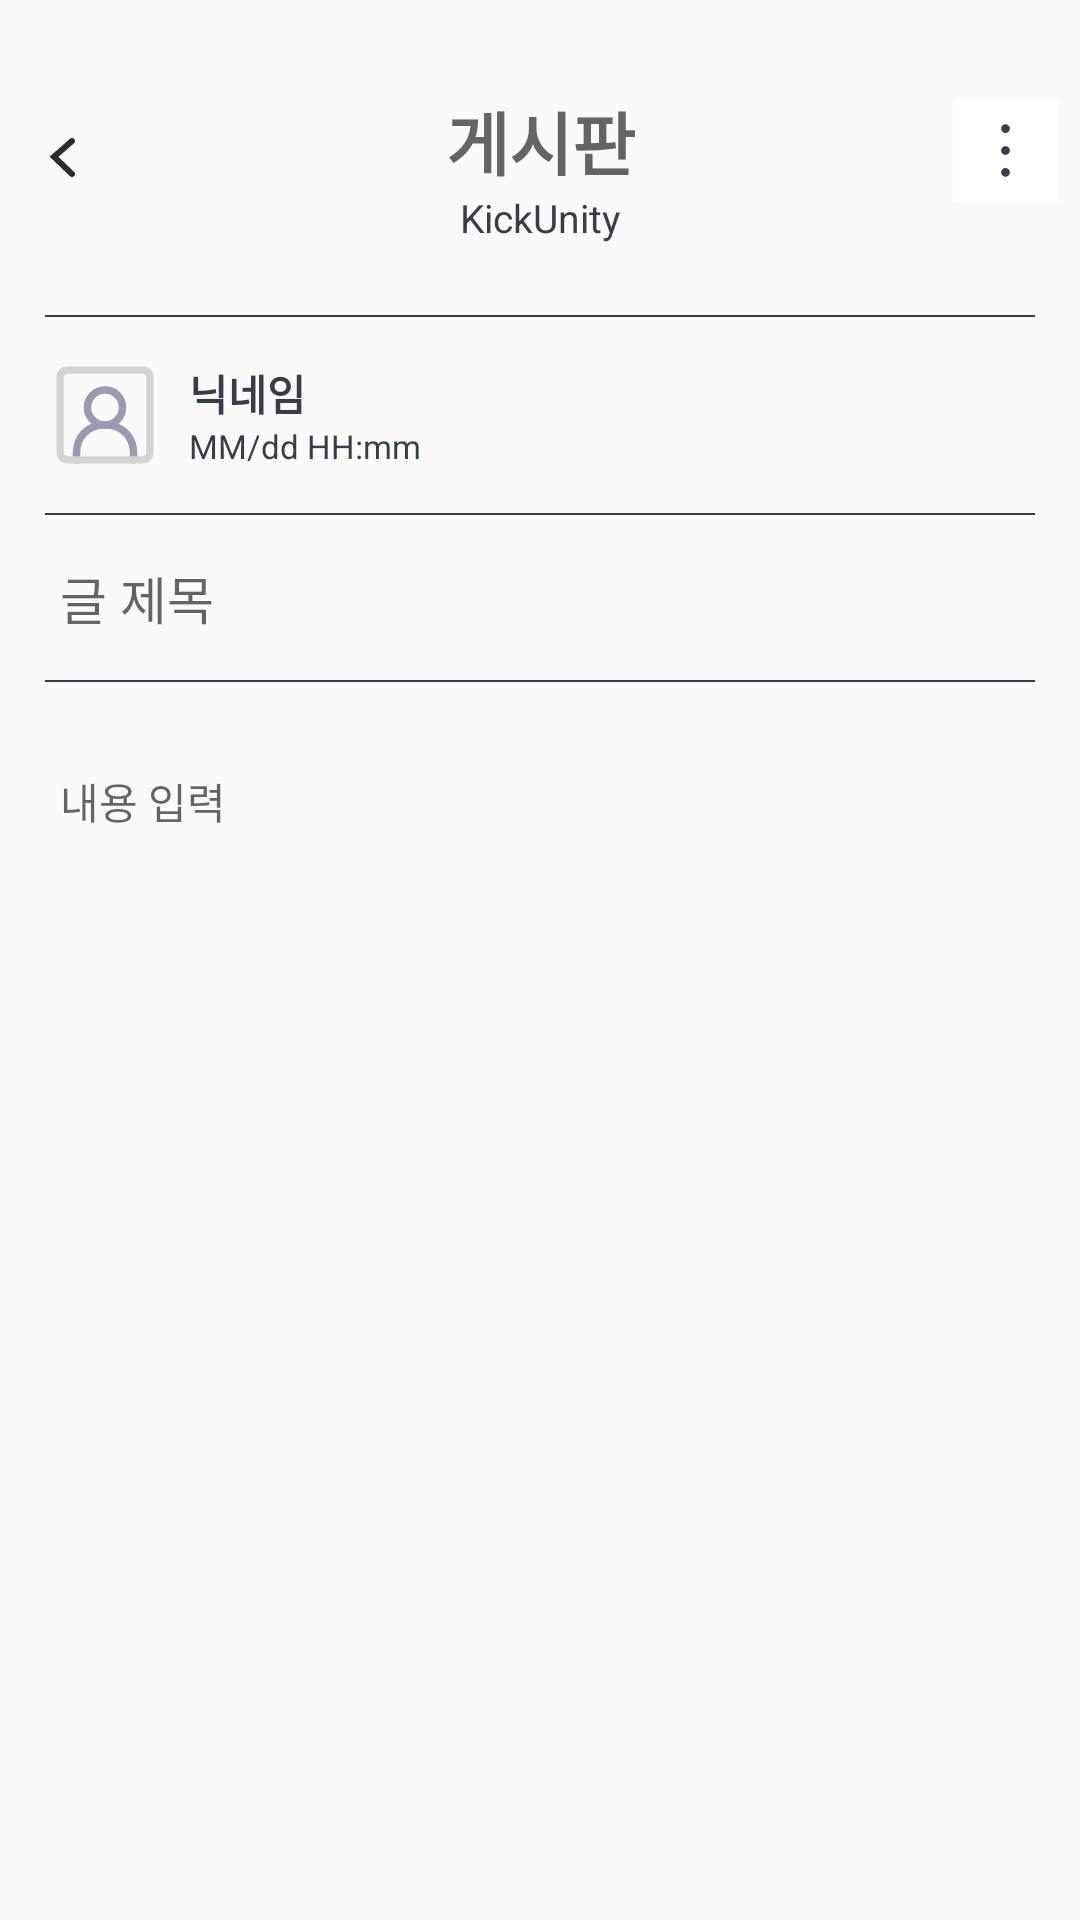

The Android layout XML behind this screen, and the referenced resources:
<!-- AndroidManifest.xml: application theme Theme.KickUnity -->
<!-- res/layout/fragment_post_detail.xml -->
<?xml version="1.0" encoding="utf-8"?>
<androidx.constraintlayout.widget.ConstraintLayout xmlns:android="http://schemas.android.com/apk/res/android"
    android:layout_width="match_parent"
    android:layout_height="match_parent"
    xmlns:app="http://schemas.android.com/apk/res-auto">


    
    <ImageButton
        android:id="@+id/backButton"
        android:layout_width="wrap_content"
        android:layout_height="wrap_content"
        android:background="?attr/selectableItemBackgroundBorderless"
        android:src="@drawable/arrow"
        android:padding="16dp"
        android:layout_marginTop="30dp"
        app:layout_constraintTop_toTopOf="parent"
        app:layout_constraintStart_toStartOf="parent" />

    <TextView
        android:id="@+id/postCategory"
        android:layout_width="wrap_content"
        android:layout_height="wrap_content"
        android:layout_marginTop="30dp"
        android:textStyle="bold"
        android:textSize="23dp"
        android:textColor="#393E46"
        android:hint="게시판"
        app:layout_constraintTop_toTopOf="parent"
        app:layout_constraintStart_toStartOf="parent"
        app:layout_constraintEnd_toEndOf="parent"/>

    <ImageButton
        android:id="@+id/moreButton"
        android:layout_width="50dp"
        android:layout_height="50dp"
        android:layout_marginTop="25dp"
        android:background="?attr/selectableItemBackgroundBorderless"
        android:padding="16dp"
        android:src="@drawable/more_vertical"
        app:layout_constraintEnd_toEndOf="parent"
        app:layout_constraintTop_toTopOf="parent" />


    <TextView
        android:layout_width="wrap_content"
        android:layout_height="wrap_content"
        android:textSize="13dp"
        android:textColor="#393E46"
        android:text="KickUnity"
        app:layout_constraintTop_toBottomOf="@+id/postCategory"
        app:layout_constraintStart_toStartOf="parent"
        app:layout_constraintEnd_toEndOf="parent"/>

    <View
        android:id="@+id/hr"
        android:layout_width="match_parent"
        android:layout_height="0.5dp"
        android:background="#393E46"
        android:layout_marginTop="30dp"
        android:layout_marginLeft="15dp"
        android:layout_marginRight="15dp"
        app:layout_constraintTop_toBottomOf="@+id/backButton"
        app:layout_constraintStart_toStartOf="parent"
        app:layout_constraintEnd_toEndOf="parent"/>

    <LinearLayout
        android:id="@+id/linear"
        android:layout_width="wrap_content"
        android:layout_height="wrap_content"
        android:layout_marginTop="15dp"
        android:orientation="horizontal"
        app:layout_constraintTop_toBottomOf="@+id/hr"
        app:layout_constraintStart_toStartOf="parent">

        <LinearLayout
            android:layout_width="match_parent"
            android:layout_height="match_parent"
            android:gravity="start|center_vertical">

            <TextView
                android:id="@+id/postdetail_profile"
                android:layout_width="wrap_content"
                android:layout_height="wrap_content"
                android:drawableStart="@drawable/profile2"
                android:drawablePadding="8dp"
                android:paddingLeft="15dp"
                android:textColor="#000000"/>

        </LinearLayout>

        <LinearLayout
            android:layout_width="wrap_content"
            android:layout_height="wrap_content"
            android:orientation="vertical"
            android:gravity="start|center_vertical">

            <LinearLayout
                android:layout_width="wrap_content"
                android:layout_height="wrap_content">
                <TextView
                    android:id="@+id/postdetail_nickname"
                    android:layout_width="wrap_content"
                    android:layout_height="wrap_content"
                    android:text="닉네임"
                    android:textColor="#393E46"
                    android:textStyle="bold"/>
            </LinearLayout>
            <LinearLayout
                android:layout_width="wrap_content"
                android:layout_height="wrap_content">
                <TextView
                    android:id="@+id/postdetail_date"
                    android:layout_width="wrap_content"
                    android:layout_height="wrap_content"
                    android:text="MM/dd HH:mm"
                    android:textColor="#393E46"
                    android:textSize="11dp"/>
            </LinearLayout>

        </LinearLayout>

    </LinearLayout>


    <View
        android:id="@+id/hr1"
        android:layout_width="match_parent"
        android:layout_height="0.5dp"
        android:background="#393E46"
        android:layout_marginTop="15dp"
        android:layout_marginLeft="15dp"
        android:layout_marginRight="15dp"
        app:layout_constraintTop_toBottomOf="@+id/linear"
        app:layout_constraintStart_toStartOf="parent"
        app:layout_constraintEnd_toEndOf="parent"/>

    <TextView
        android:id="@+id/postTitle"
        android:layout_width="wrap_content"
        android:layout_height="wrap_content"
        android:layout_marginTop="15dp"
        android:layout_marginLeft="20dp"
        android:textSize="17dp"
        android:textColor="#393E46"
        android:hint="글 제목"
        app:layout_constraintTop_toBottomOf="@+id/hr1"
        app:layout_constraintStart_toStartOf="parent"/>

    <View
        android:id="@+id/hr2"
        android:layout_width="match_parent"
        android:layout_height="0.5dp"
        android:background="#393E46"
        android:layout_marginTop="15dp"
        android:layout_marginLeft="15dp"
        android:layout_marginRight="15dp"
        app:layout_constraintTop_toBottomOf="@+id/postTitle"
        app:layout_constraintStart_toStartOf="parent"
        app:layout_constraintEnd_toEndOf="parent"/>

    <ScrollView
        android:id="@+id/post_detail_scrollview"
        android:layout_width="match_parent"
        android:layout_height="450dp"
        android:layout_marginTop="10dp"
        app:layout_constraintTop_toTopOf="@id/hr2">
        <LinearLayout
            android:layout_width="match_parent"
            android:layout_height="wrap_content"
            android:orientation="vertical" >
            <TextView
                android:id="@+id/postContent"
                android:layout_width="wrap_content"
                android:layout_height="wrap_content"
                android:hint="내용 입력"
                android:textColor="#393E46"
                android:padding="20dp"/>
        </LinearLayout>
    </ScrollView>

    <View
        android:id="@+id/hr3"
        android:layout_width="match_parent"
        android:layout_height="0.5dp"
        android:background="#393E46"
        android:layout_marginTop="10dp"
        android:layout_marginLeft="15dp"
        android:layout_marginRight="15dp"
        app:layout_constraintTop_toBottomOf="@+id/post_detail_scrollview"
        app:layout_constraintStart_toStartOf="parent"
        app:layout_constraintEnd_toEndOf="parent"/>

    <Button
        android:id="@+id/postdetail_chatButton"
        android:layout_width="300dp"
        android:layout_height="wrap_content"
        android:layout_marginTop="30dp"
        android:text="채팅하기"
        android:textColor="#00ADB5"
        android:background="@drawable/button_radius"
        android:backgroundTint="#333333"
        app:layout_constraintTop_toBottomOf="@+id/hr3"
        app:layout_constraintStart_toStartOf="parent"
        app:layout_constraintEnd_toEndOf="parent"/>



</androidx.constraintlayout.widget.ConstraintLayout>
<!-- resources referenced by this layout -->
<resources>
  <!-- drawable arrow (drawable-nodpi) -->
  <vector xmlns:android="http://schemas.android.com/apk/res/android"
      android:width="9dp"
      android:height="13dp"
      android:viewportWidth="9"
      android:viewportHeight="13">
    <path
        android:pathData="M8,1L2,6.261L8,12"
        android:strokeWidth="2"
        android:fillColor="#00000000"
        android:strokeColor="#2C2C2C"
        android:strokeLineCap="round"/>
  </vector>
  <!-- drawable button_radius (drawable) -->
  <?xml version="1.0" encoding="utf-8"?>
  <shape xmlns:android="http://schemas.android.com/apk/res/android"
      android:padding="10dp"
      android:shape="rectangle" >
      <solid android:color="#393E46" />
      <corners
          android:bottomLeftRadius="12dp"
          android:bottomRightRadius="12dp"
          android:topLeftRadius="12dp"
          android:topRightRadius="12dp" />
  </shape>
  <!-- drawable more_vertical (drawable-nodpi) -->
  <vector xmlns:android="http://schemas.android.com/apk/res/android"
      android:width="35dp"
      android:height="35dp"
      android:viewportWidth="24"
      android:viewportHeight="24">
    <path
        android:pathData="M0,0h24v24h-24z"
        android:fillColor="#ffffff"/>
    <path
        android:strokeWidth="1"
        android:pathData="M12,7m-0,-0.5a0.5,0.5 0,1 1,-0 1a0.5,0.5 0,1 1,-0 -1"
        android:strokeLineJoin="round"
        android:fillColor="#00000000"
        android:strokeColor="#393E46"
        android:strokeLineCap="round"/>
    <path
        android:strokeWidth="1"
        android:pathData="M12,12m-0,-0.5a0.5,0.5 0,1 1,-0 1a0.5,0.5 0,1 1,-0 -1"
        android:strokeLineJoin="round"
        android:fillColor="#00000000"
        android:strokeColor="#393E46"
        android:strokeLineCap="round"/>
    <path
        android:strokeWidth="1"
        android:pathData="M12,17m-0,-0.5a0.5,0.5 0,1 1,-0 1a0.5,0.5 0,1 1,-0 -1"
        android:strokeLineJoin="round"
        android:fillColor="#00000000"
        android:strokeColor="#393E46"
        android:strokeLineCap="round"/>
  </vector>
  <style name="Theme.KickUnity" parent="Base.Theme.KickUnity" />
  <style name="Base.Theme.KickUnity" parent="Theme.AppCompat.DayNight.NoActionBar">
          
          
      </style>
</resources>
